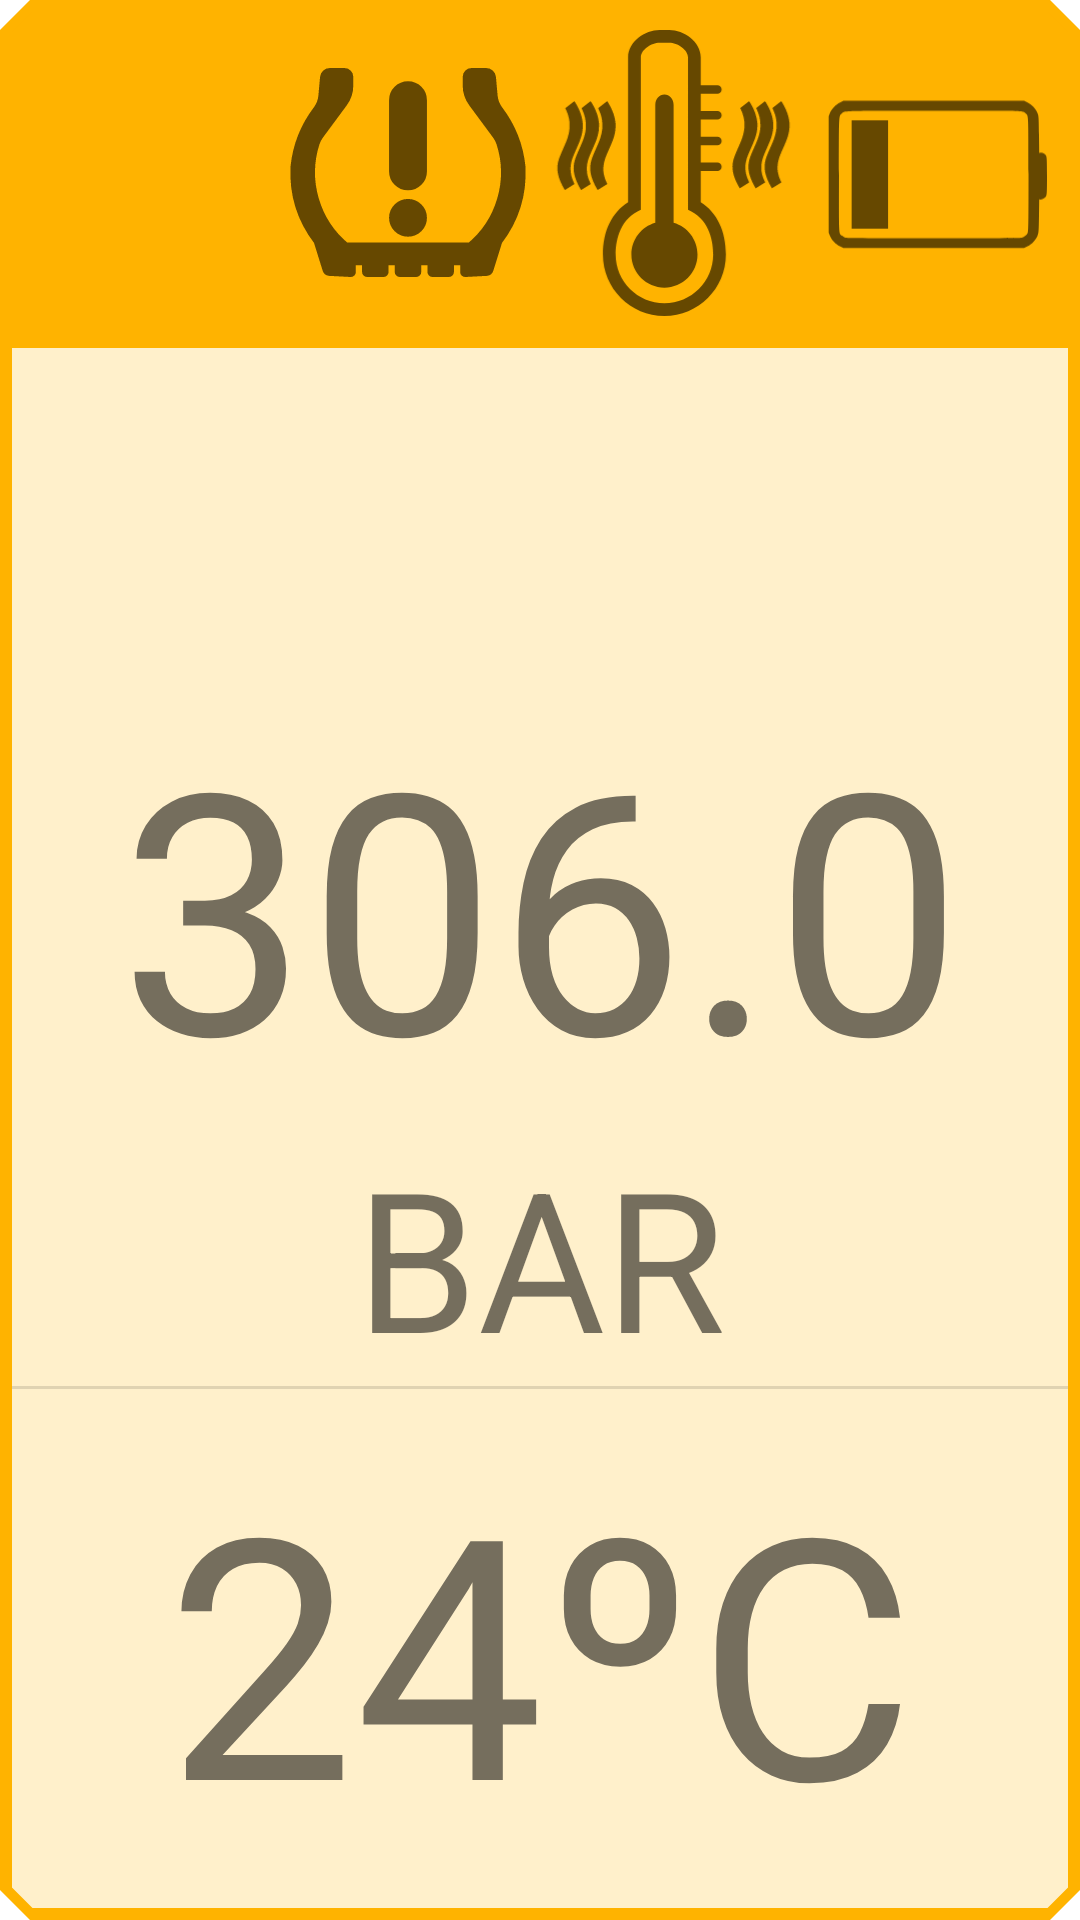

Write the Android layout XML for this screen, with the resource values it uses.
<!-- AndroidManifest.xml: application theme Theme.BLETPMS -->
<!-- res/layout/card_home_all.xml -->
<?xml version="1.0" encoding="utf-8"?>
<com.google.android.material.card.MaterialCardView xmlns:android="http://schemas.android.com/apk/res/android"
    xmlns:app="http://schemas.android.com/apk/res-auto"
    style="@style/VehicleCard.Medium"
    app:cardPreventCornerOverlap="false">

    <LinearLayout
        android:id="@+id/cardInnerLayout"
        android:layout_width="match_parent"
        android:layout_height="match_parent"
        android:layout_marginBottom="4dp"
        android:orientation="vertical"
        android:weightSum="11">

        <androidx.constraintlayout.widget.ConstraintLayout
            android:id="@+id/iconsLayout"
            android:layout_width="match_parent"
            android:layout_height="0dp"
            android:layout_weight="2"
            android:background="@drawable/home_background"
            android:gravity="center"
            android:padding="4dp">

            <androidx.constraintlayout.widget.Guideline
                android:id="@+id/left_guideline"
                android:layout_width="wrap_content"
                android:layout_height="wrap_content"
                android:orientation="vertical"
                app:layout_constraintGuide_percent=".25" />

            <androidx.constraintlayout.widget.Guideline
                android:id="@+id/middle_guideline"
                android:layout_width="wrap_content"
                android:layout_height="wrap_content"
                android:orientation="vertical"
                app:layout_constraintGuide_percent=".50" />

            <androidx.constraintlayout.widget.Guideline
                android:id="@+id/right_guideline"
                android:layout_width="wrap_content"
                android:layout_height="wrap_content"
                android:orientation="vertical"
                app:layout_constraintGuide_percent=".75" />


            <ImageView
                android:id="@+id/signalIcon"
                android:layout_width="0dp"
                android:layout_height="match_parent"
                app:layout_constraintEnd_toStartOf="@+id/left_guideline"
                app:layout_constraintStart_toStartOf="parent"
                app:layout_constraintTop_toTopOf="parent"
                app:srcCompat="@drawable/ic_baseline_wifi_24" />

            <ImageView
                android:id="@+id/pressureIcon"
                android:layout_width="0dp"
                android:layout_height="match_parent"
                app:layout_constraintEnd_toStartOf="@+id/middle_guideline"
                app:layout_constraintStart_toStartOf="@+id/left_guideline"
                app:layout_constraintTop_toTopOf="parent"
                app:srcCompat="@drawable/ic_tpms_warning_icon" />

            <ImageView
                android:id="@+id/temperatureIcon"
                android:layout_width="0dp"
                android:layout_height="match_parent"
                app:layout_constraintEnd_toStartOf="@+id/right_guideline"
                app:layout_constraintStart_toStartOf="@+id/middle_guideline"
                app:layout_constraintTop_toTopOf="parent"
                app:srcCompat="@drawable/ic_temperature_alert" />

            <ImageView
                android:id="@+id/batteryIcon"
                android:layout_width="0dp"
                android:layout_height="match_parent"
                app:layout_constraintEnd_toEndOf="parent"
                app:layout_constraintStart_toStartOf="@+id/right_guideline"
                app:layout_constraintTop_toTopOf="parent"
                app:srcCompat="@drawable/ic_low_battery" />

        </androidx.constraintlayout.widget.ConstraintLayout>

        <View
            android:id="@+id/divider"
            android:layout_width="match_parent"
            android:layout_height="1dp"
            android:background="@color/amber_600" />

        <androidx.constraintlayout.widget.ConstraintLayout
            android:layout_width="match_parent"
            android:layout_height="0dp"
            android:layout_weight="6">

            <androidx.constraintlayout.widget.Guideline
                android:id="@+id/unit_guideline"
                android:layout_width="wrap_content"
                android:layout_height="wrap_content"
                android:orientation="horizontal"
                app:layout_constraintGuide_percent=".75" />

            <TextView
                android:id="@+id/pressureTextView"
                android:layout_width="match_parent"
                android:layout_height="0dp"
                android:autoSizeMinTextSize="10sp"
                android:autoSizeTextType="uniform"
                android:gravity="bottom|center_horizontal"
                android:maxLines="1"
                android:text="306.0"
                app:layout_constraintBottom_toTopOf="@id/unit_guideline"
                app:layout_constraintEnd_toEndOf="parent"
                app:layout_constraintStart_toStartOf="parent"
                app:layout_constraintTop_toTopOf="parent" />

            <TextView
                android:id="@+id/pressureUnitTextView"
                android:layout_width="match_parent"
                android:layout_height="0dp"
                android:autoSizeMinTextSize="10sp"
                android:autoSizeTextType="uniform"
                android:gravity="center|top"
                android:maxLines="1"
                android:text="BAR"
                app:layout_constraintBottom_toBottomOf="parent"
                app:layout_constraintEnd_toEndOf="parent"
                app:layout_constraintStart_toStartOf="parent"
                app:layout_constraintTop_toBottomOf="@id/unit_guideline" />

        </androidx.constraintlayout.widget.ConstraintLayout>

        <View
            android:id="@+id/divider2"
            android:layout_width="match_parent"
            android:layout_height="1dp"
            android:background="?android:attr/listDivider" />

        <TextView
            android:id="@+id/tempTextView"
            android:layout_width="match_parent"
            android:layout_height="0dp"
            android:layout_weight="3"
            android:autoSizeMinTextSize="10sp"
            android:autoSizeTextType="uniform"
            android:gravity="center"
            android:maxLines="1"
            android:text="24ºC" />

    </LinearLayout>
</com.google.android.material.card.MaterialCardView>
<!-- resources referenced by this layout -->
<resources>
  <color name="amber_600">#ffb300</color>
  <!-- drawable home_background (drawable) -->
  <?xml version="1.0" encoding="utf-8"?>
  <shape
      xmlns:android="http://schemas.android.com/apk/res/android"
      android:shape="rectangle">
      <size
          android:width="100dp"
          android:height="40dp" />
      <solid android:color="#ffb300" />
      <corners
          android:topLeftRadius="20dp"
          android:topRightRadius="20dp"/>
  </shape>
  <!-- drawable ic_low_battery (drawable) -->
  <vector android:height="17.28dp" android:viewportHeight="360"
      android:viewportWidth="500" android:width="24dp" android:tint="?attr/colorControlNormal" xmlns:android="http://schemas.android.com/apk/res/android">
      <path android:fillColor="#000000"
          android:pathData="m458.75,148.55c-1.6,-3.8 -6.6,-6.7 -10.5,-6.1l-2.8,0.4l-0.4,-34.5c-0.4,-33.1 -0.5,-34.8 -2.7,-40.3c-3.1,-8.1 -10.6,-15.9 -18.9,-20l-6.7,-3.3l-171,0l-171,0l-6.3,2.9c-8,3.7 -16.1,12.2 -19.4,20.3l-2.3,5.8l0,110l0,110l2.3,5.7c3.3,8.1 10.8,16 19,20l6.7,3.3l171,0l171,0l6.7,-3.3c8.3,-4.1 15.8,-12 18.9,-20c2.2,-5.4 2.3,-7.3 2.7,-37.3l0.4,-31.6l2.3,0.5c3.6,0.6 9.1,-2.5 10.9,-6.3c1.4,-2.8 1.6,-8.4 1.6,-38.2c-0.1,-27.4 -0.4,-35.5 -1.5,-38zM423.85,293.55c-1.7,4.2 -6.6,8.3 -11.4,9.7c-5.1,1.4 -328.3,1.4 -333.4,0c-2.1,-0.6 -5.1,-2.2 -6.8,-3.7c-6.4,-5.3 -6,2.2 -6,-115.8c0,-116 -0.3,-110.1 5.2,-115.2c6,-5.6 -4.5,-5.3 174.3,-5.3c178.8,0 168.3,-0.3 174.4,5.3c5.2,4.8 5,0.4 5.1,115c0,88 -0.2,107.3 -1.4,110z" android:strokeWidth="20"/>
      <path android:fillColor="#000000"
          android:pathData="m124.75,81.25l-34.5,0l0,102.5l0,102.5l34.5,0l34.5,0l0,-102.5l0,-102.5l-34.5,0z" android:strokeWidth="20"/>
  </vector>
  <!-- drawable ic_temperature_alert: vector/xml drawable (drawable, 5405 chars, omitted) -->
  <!-- drawable ic_tpms_warning_icon: vector/xml drawable (drawable, 2294 chars, omitted) -->
  <style name="VehicleCard.Medium" parent="VehicleCard">
          <item name="android:layout_width">120dp</item>
          <item name="android:layout_height">120dp</item>
          <item name="android:layout_margin">10dp</item>
      </style>
  <style name="Theme.BLETPMS" parent="Theme.MaterialComponents.DayNight.NoActionBar">
          
   
  
          <item name="colorPrimary">@color/amber_600</item>
          <item name="colorPrimaryDark">@color/amber_600</item>
          <item name="colorAccent">@color/amber_600</item>
          <item name="colorPrimaryVariant">@color/dark_amber_600</item>
          <item name="colorOnPrimary">@color/black</item>
          
  
          
          <item name="android:statusBarColor" tools:targetApi="m">?attr/colorPrimaryVariant</item>
          
          <item name="windowActionModeOverlay">true</item>
          <item name="android:actionModeBackground">@color/dark_amber_600</item>
          
      </style>
  <style name="VehicleCard" parent="Widget.MaterialComponents.CardView">
          
          <item name="shapeAppearance">@style/ShapeAppearance.App.MediumComponent</item>
          <item name="android:clickable">true</item>
          <item name="android:focusable">true</item>
          
          <item name="cardBackgroundColor"> @color/amber_600_alpha</item>
          <item name="cardElevation">0dp</item>
          <item name="strokeColor">@color/amber_600</item>
          <item name="strokeWidth">4dp</item>
          <item name="rippleColor">@color/amber_600</item>
          <item name="cardPreventCornerOverlap">false</item>
      </style>
  <color name="dark_amber_600">#c68400</color>
  <color name="black">#FF000000</color>
  <style name="ShapeAppearance.App.MediumComponent" parent="ShapeAppearance.MaterialComponents.MediumComponent">
          <item name="cornerFamily">cut</item>
          <item name="cornerSize">10dp</item>
      </style>
  <color name="amber_600_alpha">#34FFB300</color>
</resources>
